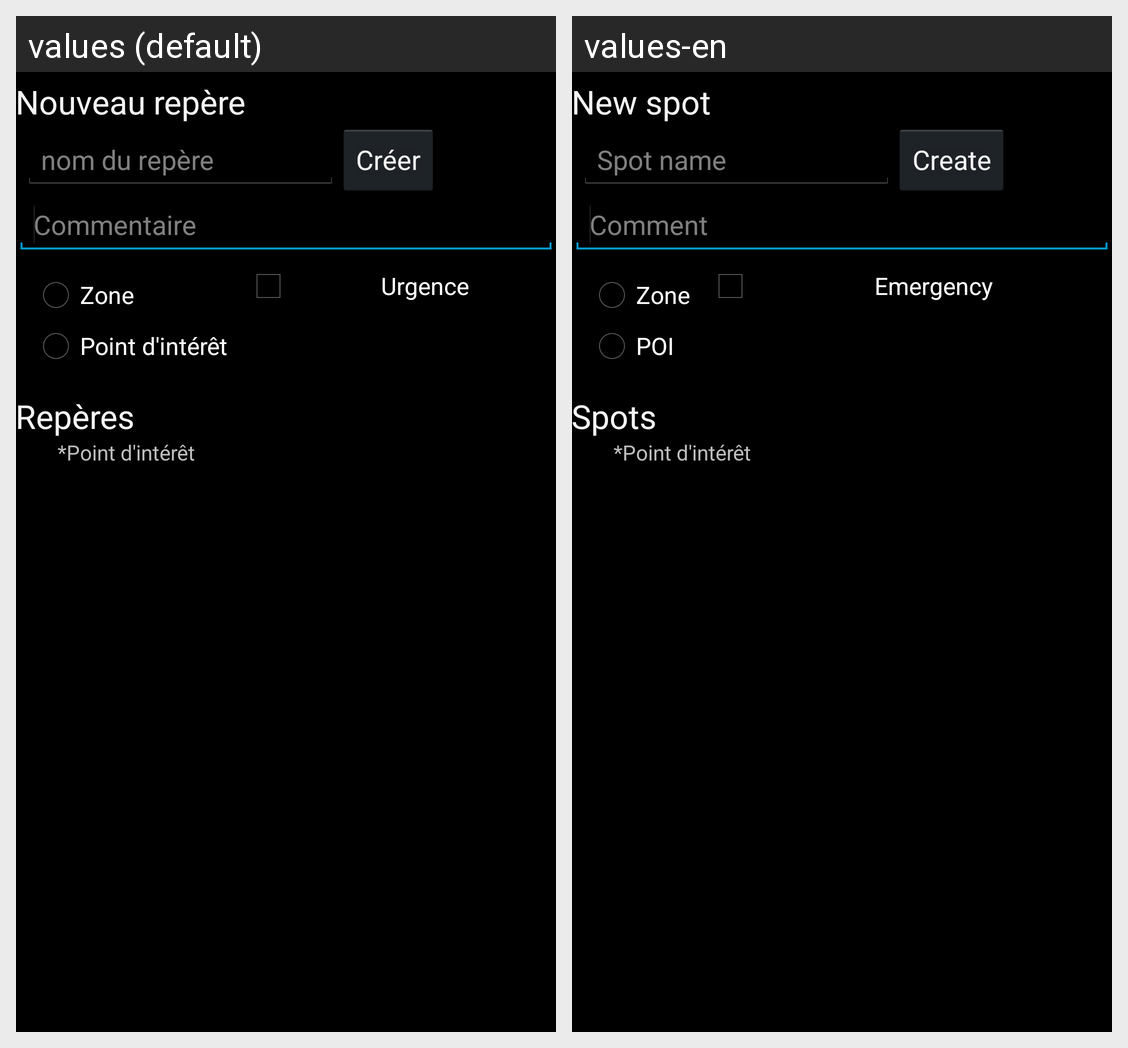

The Android screen above is rendered under two locales of the same app. Produce the string resources it draws, with the default and per-locale values.
Android screen res/layout/uiniveau.xml rendered under 2 locales, left to right: values (default), values-en. Device: Nexus 5 (rendered at 1080×1920; each locale shown at half size, 540×960, under a caption strip naming it); theme AppTheme.
Strings drawn on this screen, with the default value and each locale's value (text and hints the layout hard-codes, and strings that could not be matched under every locale, appear in the picture but are not listed):

label_new_spot
  values: Nouveau repère
  values-en: New spot

label_name_of_spot
  values: nom du repère
  values-en: Spot name

btn_Create
  values: Créer
  values-en: Create

label_comment
  values: Commentaire
  values-en: Comment

label_zone
  values: Zone
  values-en: Zone

label_POI
  values: Point d'intérêt
  values-en: POI

label_emergency
  values: Urgence
  values-en: Emergency

label_spots
  values: Repères
  values-en: Spots
